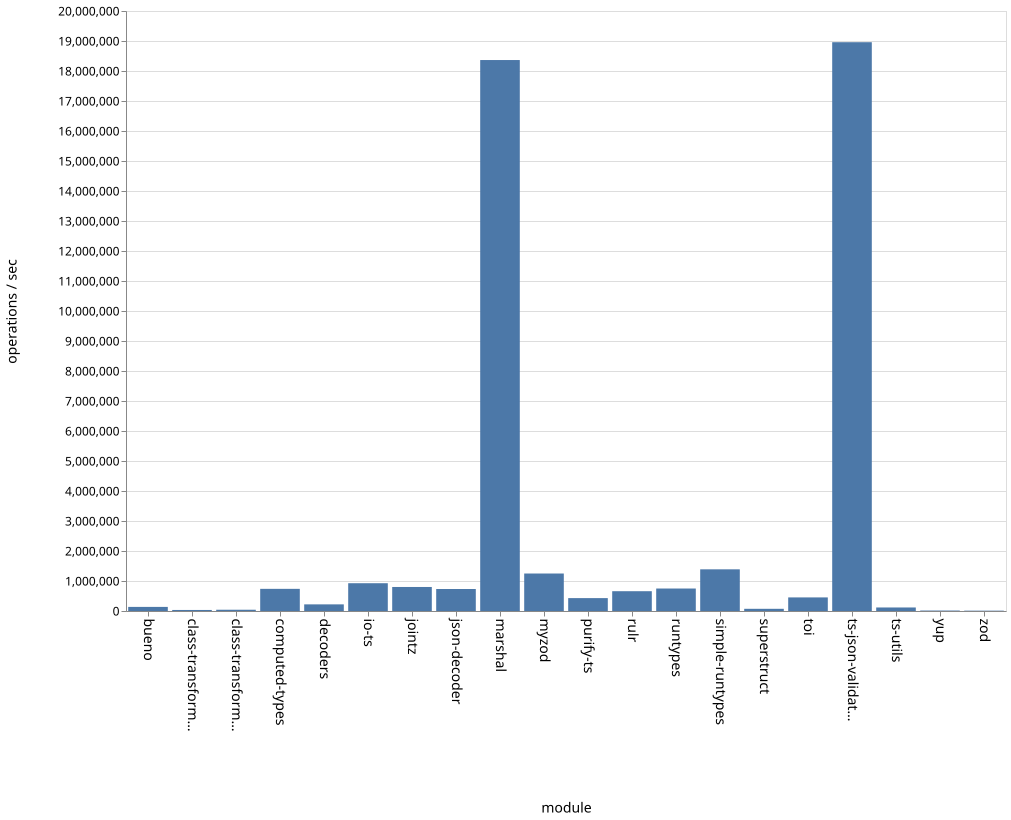

The table this chart was drawn from, first rows:
name, ops
bueno, 136523
class-transformer-validator-async, 34674
class-transformer-validator-sync, 42018
computed-types, 738542
decoders, 221164
io-ts, 926156
jointz, 800649
json-decoder, 733153
marshal, 18365525
myzod, 1249587
purify-ts, 429721
rulr, 659840
runtypes, 749200
simple-runtypes, 1389165
superstruct, 73174
toi, 453023
ts-json-validator, 18959820
ts-utils, 117570
yup, 15668
zod, 11416
